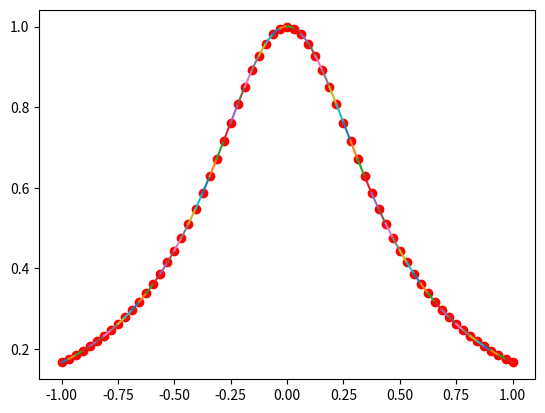

The script that saved this image:
import numpy
import matplotlib.pyplot


# funkcja zwracajaca wartosc funkcji w punkcie x
def fx(x) :
    return 1 / (1 + (5 * (x ** 2)))


# funkcja zwracajaca wartosc pochodnej funkcji fx w zadanym punkcie x
def fx_derivative(x) :
    return -10 * x / ((1 + 5 * (x ** 2)) ** 2)


# obliczanie wartosci drugiej pochodnej algorytmem Thomasa
def calculate_second_derivative_values(fun_a, fun_b, fun_c, fun_d, arr_x) :
    h = arr_x[1] - arr_x[0] # blad byl tu - zamiast odleglosci miedzy x-ami bralem roznice pomiedzy ich wartosciami
    matrix_size = len(fun_d)
    for each in range(0, matrix_size) :
        fun_d[each] = fun_d[each] * 6 / (h ** 2)

    X = numpy.zeros(matrix_size, float)
    beta = numpy.zeros(matrix_size, float)
    gamma = numpy.zeros(matrix_size, float)

    beta[0] = -fun_c[0] / fun_b[0]
    gamma[0] = fun_d[0] / fun_b[0]

    for each in range(1, matrix_size) :
        beta[each] = -fun_c[each] / (fun_b[each] + fun_a[each - 1] * beta[each - 1])
    for each in range(1, matrix_size) :
        gamma[each] = (fun_d[each] - fun_a[each] * gamma[each - 1]) / (fun_b[each] + fun_a[each] * beta[each - 1])
    X[matrix_size - 1] = gamma[matrix_size - 1]
    for each in range(matrix_size - 1, 0, -1) :
        X[each - 1] = gamma[each - 1] - beta[each - 1] * X[each]
    return X



# funkcja tworząca splajny kubiczne
def cubic_spline_interpolation(arr_x, arr_y, arr_sec_der_y, idx, x) :
    a = (arr_x[idx + 1] - x) / (arr_x[idx + 1] - arr_x[idx])
    b = (x - arr_x[idx]) / (arr_x[idx + 1] - arr_x[idx])
    c = 1 / 6 * (a ** 3 - a) * ((arr_x[idx + 1] - arr_x[idx]) ** 2)
    d = 1 / 6 * (b ** 3 - b) * ((arr_x[idx + 1] - arr_x[idx]) ** 2)
    return a * arr_y[idx] + b * arr_y[idx + 1] + c * arr_sec_der_y[idx] + d * arr_sec_der_y[idx + 1]


# dane
data_size = 65
data = numpy.zeros(data_size)
values = numpy.zeros(data_size)
derivative_values = numpy.zeros(data_size)

# uzupelnianie tabeli wartosciami x-a
for each in range(0, 32) :
    data[each] = -1 + each / 32
for each in range(0, 33) :
    data[each + 32] = 1 - (32 - each) / 32

# uzupelnianie tabeli wartosci funkcji i jej pochodnej dla x-a
for each in range(0, 65) :
    values[each] = fx(data[each])
    derivative_values[each] = fx_derivative(data[each])

# tworzenie wartosci macierzy potrzebnej przy wyliczaniu wartosci drugiej pochodnej poprzez algorytm Thomasa
a = numpy.zeros(data_size)
b = numpy.zeros(data_size)
c = numpy.zeros(data_size)
d = numpy.zeros(data_size)
for each in range(0, data_size) :
    if each == 0 :
        b[each] = 4
        a[each] = 0
    elif each == data_size - 1 :
        b[each] = 4
        c[each] = 0
    else :
        a[each] = 1
        b[each] = 4
        c[each] = 1
for each in range(0, data_size) :
    if each == 0 or each == data_size - 1 :
        d[each] = 0
    else :
        d[each] = values[each - 1] - 2 * values[each] + values[each + 1]

# licze wartosci drugiej pochodnej
second_derivative_values = calculate_second_derivative_values(a, b, c, d, data)


# tworze na wykresie punkty w miejscach zadanych przez dane
matplotlib.pyplot.plot(data, values, 'ro')

# idac po kolei po wszystkich wezlach lacze kolejne pary wezlow splajnami tworzonymi przez funkcje
for each in range(0, data_size - 1) :
    x = numpy.linspace(data[each], data[each + 1], num=100)
    matplotlib.pyplot.plot(x, cubic_spline_interpolation(data, values, second_derivative_values, each, x))
matplotlib.pyplot.show()
